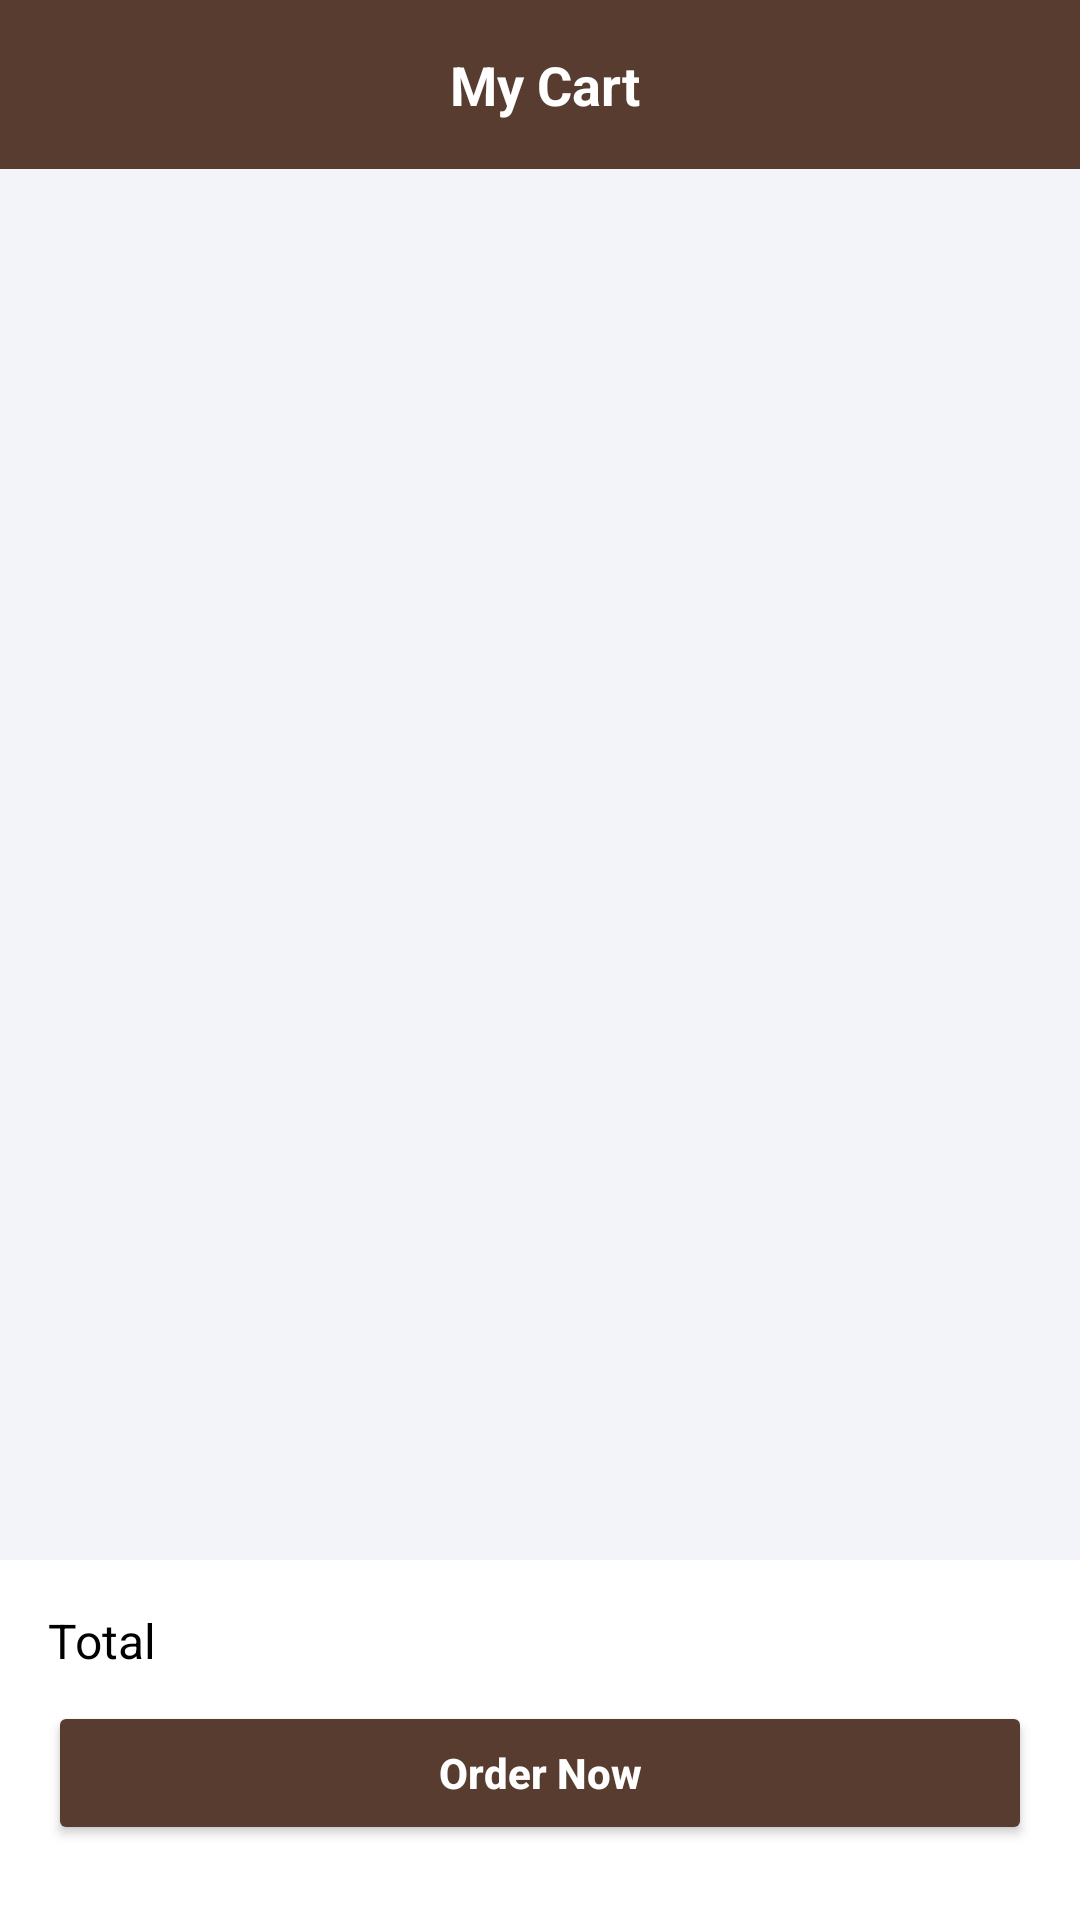

Write the Android layout XML for this screen, with the resource values it uses.
<!-- AndroidManifest.xml: application theme Theme.Coba_aplikasi -->
<!-- res/layout/activity_cart.xml -->
<?xml version="1.0" encoding="utf-8"?>
<androidx.constraintlayout.widget.ConstraintLayout xmlns:android="http://schemas.android.com/apk/res/android"
    android:layout_width="match_parent"
    android:layout_height="match_parent"
    xmlns:app="http://schemas.android.com/apk/res-auto"
    android:background="#F3F4F9">


    <androidx.constraintlayout.widget.ConstraintLayout
        android:id="@+id/header_layout"
        android:layout_width="0dp"
        android:layout_height="wrap_content"
        android:padding="16dp"
        android:background="@color/choco"
        app:layout_constraintTop_toTopOf="parent"
        app:layout_constraintStart_toStartOf="parent"
        app:layout_constraintEnd_toEndOf="parent">

        <ImageView
            android:id="@+id/btn_back"
            android:layout_width="24dp"
            android:layout_height="24dp"
            android:src="@drawable/ic_back"
            android:contentDescription="Back Button"
            app:layout_constraintStart_toStartOf="parent"
            app:layout_constraintTop_toTopOf="parent"
            app:layout_constraintBottom_toBottomOf="parent" />

        <TextView
            android:id="@+id/tv_header_title"
            android:layout_width="wrap_content"
            android:layout_height="wrap_content"
            android:layout_marginStart="110dp"
            android:text="My Cart"
            android:textColor="#FFFFFF"
            android:textSize="18sp"
            android:textStyle="bold"
            app:layout_constraintBottom_toBottomOf="parent"
            app:layout_constraintStart_toEndOf="@id/btn_back"
            app:layout_constraintTop_toTopOf="parent"
            app:layout_constraintVertical_bias="0.0" />


    </androidx.constraintlayout.widget.ConstraintLayout>

    <androidx.recyclerview.widget.RecyclerView
        android:id="@+id/rv_cart_items"
        android:layout_width="0dp"
        android:layout_height="0dp"
        android:clipToPadding="false"
        android:paddingTop="8dp"
        android:paddingBottom="8dp"
        app:layout_constraintTop_toBottomOf="@id/header_layout"
        app:layout_constraintBottom_toTopOf="@id/summary_layout"
        app:layout_constraintStart_toStartOf="parent"
        app:layout_constraintEnd_toEndOf="parent" />


    <androidx.constraintlayout.widget.ConstraintLayout
        android:id="@+id/summary_layout"
        android:layout_width="0dp"
        android:layout_height="120dp"
        android:padding="16dp"
        android:background="#FFFFFF"
        app:layout_constraintBottom_toBottomOf="parent"
        app:layout_constraintStart_toStartOf="parent"
        app:layout_constraintEnd_toEndOf="parent">


        <TextView
            android:id="@+id/tv_total_label"
            android:layout_width="wrap_content"
            android:layout_height="wrap_content"
            android:text="Total"
            android:textColor="@color/black"
            android:textSize="16sp"
            app:layout_constraintStart_toStartOf="parent"
            app:layout_constraintTop_toTopOf="parent" />

        <TextView
            android:id="@+id/tv_total_price"
            android:layout_width="wrap_content"
            android:layout_height="wrap_content"
            android:text=""
            android:textColor="#000000"
            android:textStyle="bold"
            android:textSize="18sp"
            app:layout_constraintEnd_toEndOf="parent"
            app:layout_constraintTop_toTopOf="@id/tv_total_label" />

        <Button
            android:id="@+id/btn_order_now"
            android:layout_width="0dp"
            android:layout_height="wrap_content"
            android:backgroundTint="@color/choco"
            android:text="Order Now"
            android:textColor="#FFFFFF"
            android:textStyle="bold"
            android:textAllCaps="false"
            app:layout_constraintTop_toBottomOf="@id/tv_total_label"
            app:layout_constraintBottom_toBottomOf="parent"
            app:layout_constraintStart_toStartOf="parent"
            app:layout_constraintEnd_toEndOf="parent" />
    </androidx.constraintlayout.widget.ConstraintLayout>

</androidx.constraintlayout.widget.ConstraintLayout>
<!-- resources referenced by this layout -->
<resources>
  <color name="black">#FF000000</color>
  <color name="choco">#FF583C30</color>
  <style name="Theme.Coba_aplikasi" parent="Base.Theme.Coba_aplikasi" />
  <style name="Base.Theme.Coba_aplikasi" parent="Theme.Material3.DayNight.NoActionBar">
          
          
      </style>
</resources>
